pico-8 play session: mixed d-pad (fixed 12-tick cycle), after a click and taps of 🅾, ❎, 🅾+❎, 🅾 in the second before t = 0

[t = 1 s] mixed d-pad (1.2s cycle ×~1): → ← ↑ ↓ + 🅾/❎ taps, ~1s
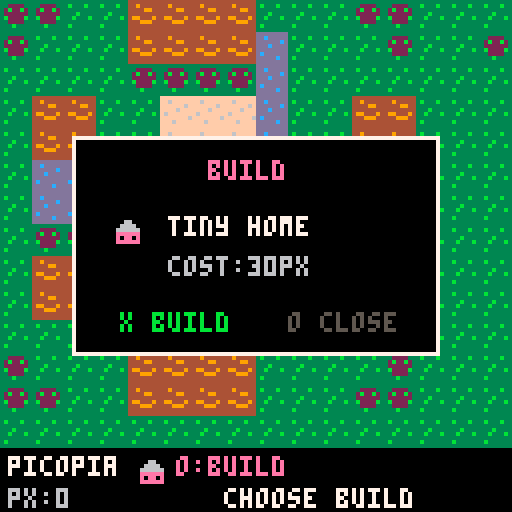
[t = 2 s] mixed d-pad (1.2s cycle ×~1): → ← ↑ ↓ + 🅾/❎ taps, ~2s
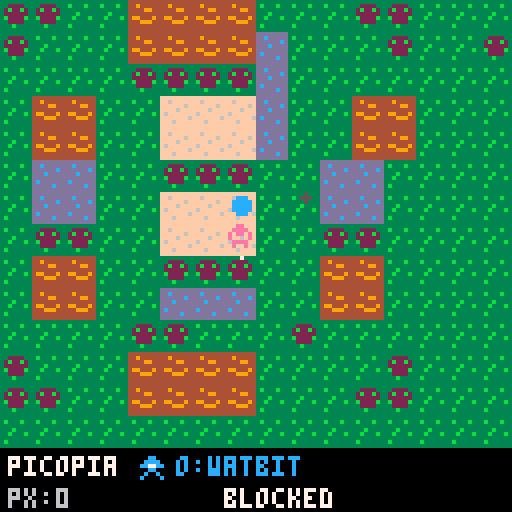
[t = 6 s] mixed d-pad (1.2s cycle ×~5): → ← ↑ ↓ + 🅾/❎ taps, ~6s
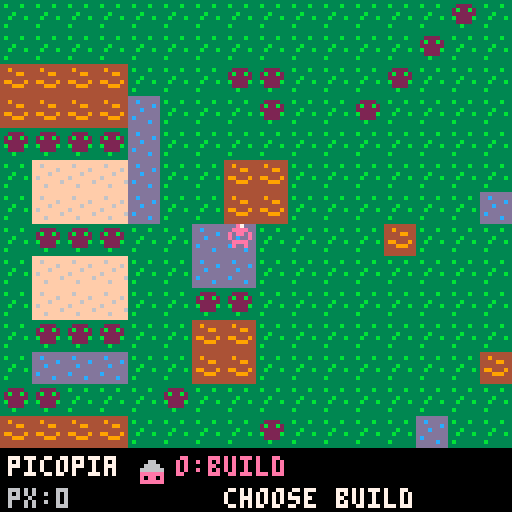
[t = 8 s] mixed d-pad (1.2s cycle ×~6): → ← ↑ ↓ + 🅾/❎ taps, ~8s
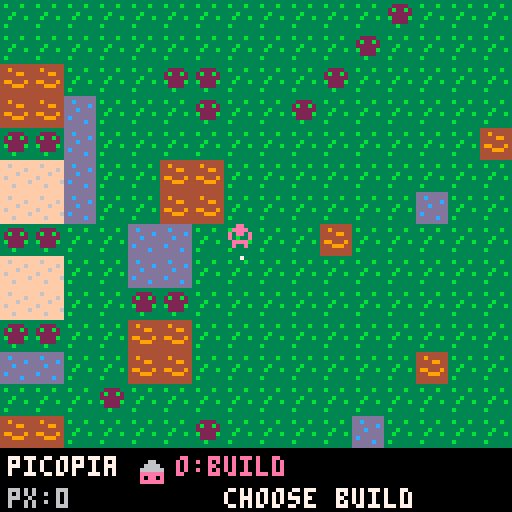

pico-8 cartridge
version 43
__lua__
t_grass=1
t_brush=2
t_dry=3
t_wet=4
t_flower=5
t_soil=6

grid={}
world_w=32
world_h=32

helpers={
 {name="chopbit",src=t_brush,dst=t_soil,c=10,p=1,used=false},
 {name="watbit",src=t_dry,dst=t_wet,c=12,p=1,used=false},
 {name="sproutbit",src=t_wet,dst=t_flower,c=11,p=2,used=false}
}

function _init()
 for y=1,world_h do
  grid[y]={}
  for x=1,world_w do
   grid[y][x]=mget(x-1,y-1)
  end
 end
 player={x=16,y=16,dx=0,dy=1,walk=0}
 active=1
 msg="restore picopia"
 msg_t=90
 fx={}
 complete=false
 pix=0
 house_cost=30
 house_built=false
 house={x=0,y=0}
 goal=1
 quest=true
 build_menu=false
 build_sel=1
 build_items={{name="tiny home",cost=30,spr=13}}
 help=true
 tw=0
end

function _update()
 tw+=1
 update_fx()
 if help then
  if btnp(4) or btnp(5) then help=false sfx(4) end
  return
 end
 if quest then
  if btnp(4) or btnp(5) then quest=false sfx(4) end
  return
 end
 if build_menu then
  update_build_menu()
  return
 end
 if btnp(4) then cycle_helper(1) end
 move_input()
 if btnp(5) then act() end
 check_done()
end

function move_input()
 local nx=player.x
 local ny=player.y
 local dx=0
 local dy=0
 if btnp(0) then dx=-1 end
 if btnp(1) then dx=1 end
 if btnp(2) then dy=-1 end
 if btnp(3) then dy=1 end
 if dx!=0 and dy!=0 then dy=0 end
 if dx!=0 or dy!=0 then
  nx+=dx
  ny+=dy
  player.dx=dx
  player.dy=dy
  if can_walk(nx,ny) then
   player.x=nx
   player.y=ny
   player.walk=6
  else
   say("blocked",20)
  end
 end
 if player.walk>0 then player.walk-=1 end
end

function can_walk(x,y)
 if x<1 or x>world_w or y<1 or y>world_h then return false end
 if house_built and x==house.x and y==house.y then return false end
 local t=grid[y][x]
 return t!=t_brush
end

function cycle_helper(d)
 local max=#helpers+1
 active+=d
 if active<1 then active=max end
 if active>max then active=1 end
 if active>#helpers then
  say("build",35)
  sfx(0)
  add_fx(player.x,player.y,14,"swap")
 else
  say(helpers[active].name,35)
  sfx(0)
  add_fx(player.x,player.y,helpers[active].c,"swap")
 end
end

function act()
 if active>#helpers then
  build_menu=true
  say("choose build",30)
  sfx(4)
  return
 end
 if use_helper() then return end
 nope()
end

function update_build_menu()
 if btnp(4) then
  build_menu=false
  return
 end
 if btnp(5) then
  if build_item(build_items[build_sel]) then build_menu=false end
 end
end

function use_helper()
 local tx=player.x+player.dx
 local ty=player.y+player.dy
 if tx<1 or tx>world_w or ty<1 or ty>world_h then return false end
 local h=helpers[active]
 local t=grid[ty][tx]
 if t==h.src then
  grid[ty][tx]=h.dst
  h.used=true
  pix+=h.p
  sfx(1)
  add_fx(tx,ty,h.c,h.name)
  say("+"..h.p.." px",25)
  return true
 end
 return false
end

function nope()
 say("nope",20)
 sfx(2)
 add_fx(player.x+player.dx,player.y+player.dy,5,"nope")
end

function build_item(item)
 if item.name=="tiny home" and house_built then
  say("already built",35)
  sfx(2)
  return false
 end
 local tx=player.x+player.dx
 local ty=player.y+player.dy
 if tx<1 or tx>world_w or ty<1 or ty>world_h then
  say("bad spot",35)
  sfx(2)
  return false
 end
 local t=grid[ty][tx]
 if pix<item.cost then
  say("need "..item.cost.." px",45)
  sfx(2)
  return false
 end
 if t==t_brush then
  say("clear first",45)
  sfx(2)
  return false
 end
 if item.name=="tiny home" then
  house_built=true
  house.x=tx
  house.y=ty
  pix-=item.cost
  goal=3
  quest=true
  sfx(3)
  add_fx(tx,ty,14,"house")
  say("all goals done!",160)
  return true
 end
 return false
end

function add_fx(x,y,c,kind)
 add(fx,{x=x*8-4,y=y*8-4,c=c,t=18,k=kind})
end

function update_fx()
 for i=#fx,1,-1 do
  local f=fx[i]
  f.t-=1
  f.y-=0.2
  if f.t<=0 then deli(fx,i) end
 end
 if msg_t>0 then msg_t-=1 end
end

function say(s,t)
 msg=s
 msg_t=t
end

function restored_count()
 local n=0
 for y=1,world_h do
  for x=1,world_w do
   if grid[y][x]==t_flower then n+=1 end
  end
 end
 return n
end

function used_count()
 local n=0
 for h in all(helpers) do
  if h.used then n+=1 end
 end
 return n
end

function check_done()
 if not complete and used_count()>=3 and restored_count()>=6 then
  complete=true
  goal=2
  quest=true
  active=#helpers+1
  say("goal done: use build",240)
  sfx(3)
  for i=1,24 do
   add_fx(rnd(16)+1,rnd(12)+2,7+flr(rnd(5)),"spark")
  end
 end
end

function _draw()
 cls(1)
 local cx=mid(0,player.x*8-64,world_w*8-128)
 local cy=mid(0,player.y*8-64,world_h*8-128)
 camera(cx,cy)
 draw_world()
 draw_sproutroot()
 draw_house()
 draw_player()
 draw_fx()
 camera()
 draw_hud()
 if build_menu then draw_build_menu() end
 if quest then draw_quest() end
 if help then draw_help() end
end

function draw_world()
 for y=1,world_h do
  for x=1,world_w do
   draw_tile(x,y,grid[y][x])
  end
 end
end

function draw_tile(x,y,t)
 spr(t,(x-1)*8,(y-1)*8)
end

function draw_player()
 local px=(player.x-1)*8
 local py=(player.y-1)*8
 local bob=0
 if player.walk>0 then bob=player.walk%2 end
 spr(7+player.walk%2,px,py-bob)
 local tx=px+4+player.dx*4
 local ty=py+4+player.dy*4
 pset(tx,ty,7)
end

function draw_sproutroot()
 spr(9,13*8,8)
end

function draw_house()
 if house_built then spr(13,(house.x-1)*8,(house.y-1)*8) end
end

function draw_fx()
 for f in all(fx) do
  local a=f.t/18
  circfill(f.x,f.y,1+a*2,f.c)
  if f.k=="watbit" then
   line(f.x,f.y-3,f.x,f.y+3,12)
  elseif f.k=="chopbit" then
   line(f.x-3,f.y+3,f.x+3,f.y-3,7)
  elseif f.k=="sproutbit" then
   pset(f.x,f.y-3,11)
   pset(f.x-2,f.y,11)
   pset(f.x+2,f.y,11)
  end
 end
end

function draw_hud()
 rectfill(0,112,127,127,0)
 print("picopia",2,114,7)
 if active>#helpers then
  spr(13,34,114)
  print("o:build",44,114,14)
 else
  local h=helpers[active]
  spr(9+active,34,114)
  print("o:"..h.name,44,114,h.c)
 end
 print("px:"..pix,2,122,6)
 if msg_t>0 then print(msg,56,122,7) end
end

function draw_build_menu()
 local item=build_items[build_sel]
 rectfill(18,34,109,88,0)
 rect(18,34,109,88,7)
 print("build",52,40,14)
 spr(item.spr,28,54)
 print(item.name,42,54,7)
 print("cost:"..item.cost.."px",42,64,6)
 print("x build",30,78,11)
 print("o close",72,78,5)
end

function draw_quest()
 rectfill(14,28,113,92,0)
 rect(14,28,113,92,7)
 print("quest",52,34,11)
 if goal==1 then
  print("restore garden",26,48,7)
  print("use 3 helpers",26,58,10)
  print("grow 6 flowers",26,68,11)
 elseif goal==2 then
  print("quest complete!",22,48,11)
  print("next: build home",22,60,14)
  print("select build tool",22,70,7)
 else
  print("all quests done!",22,48,14)
  print("free play unlocked",20,60,11)
  print("keep restoring",26,70,7)
 end
 print("press o/x",40,84,6)
end

function draw_help()
 rectfill(12,24,115,94,0)
 rect(12,24,115,94,7)
 print("picopia",48,30,11)
 print("arrows: move",28,44,7)
 print("o: tool",28,54,10)
 print("x: use tool",28,64,12)
 print("build tool:",24,76,11)
 print("o select, x menu",24,86,14)
end

function draw_complete()
 rectfill(16,42,111,84,0)
 rect(16,42,111,84,7)
 print("all goals done",30,50,14)
 print("keep restoring",28,62,7)
 print("free play",42,72,12)
 for i=0,7 do
  local x=20+i*12
  local y=45+sin((tw+i)/20)*4
  pset(x,y,7+i%8)
 end
end
__gfx__
00000000333333333333333344444444ddddddddbbbbbbbbffffffff000000000000000000033000000aa000000cc000000bb000000000000000000000000000
000000003b333b333322223344944444ddcdddddbbbebbbbff6fffff000ee000000ee0000033330000aaaa0000cccc0000bbbb00000660000000000000000000
000000003333333332b22b2344449944ddddddcdbbefebbbffffff6f00eeee0000eeee00000bb0000aa77aa00cc77cc00bb77bb0006666000000000000000000
00000000333b33333222222344444444dddcddddbbbeebbbffff6fff0e0ee0e00e0ee0e000bbbb0000077000000cc000000bb000066666600000000000000000
0000000033b333b33b2222b349944494ddddddddbbb7bbbbf6ffffff0e0000e00e0000e00b0bb0b000a77a0000c00c0000b00b000eeeeee00000000000000000
00000000333333333322223344499944dcddddddbbbbbbbbfffffff600eeee0000eeee000b0000b00a7007a00c0000c00b0000b00e0ee0e00000000000000000
000000003b333333333b333344444444dddddcddbb7bbb7bfff6ffff000ee00000e00e0000bbbb000000000000000000000000000eeeeee00000000000000000
00000000333333333333333344444444ddddddddbbbbbbbbffffffff000000000000000000000000000000000000000000000000000000000000000000000000
00000000000000000000000000000000000000000000000000000000000000000000000000000000000000000000000000000000000000000000000000000000
00000000000000000000000000000000000000000000000000000000000000000000000000000000000000000000000000000000000000000000000000000000
00000000000000000000000000000000000000000000000000000000000000000000000000000000000000000000000000000000000000000000000000000000
00000000000000000000000000000000000000000000000000000000000000000000000000000000000000000000000000000000000000000000000000000000
00000000000000000000000000000000000000000000000000000000000000000000000000000000000000000000000000000000000000000000000000000000
00000000000000000000000000000000000000000000000000000000000000000000000000000000000000000000000000000000000000000000000000000000
00000000000000000000000000000000000000000000000000000000000000000000000000000000000000000000000000000000000000000000000000000000
00000000000000000000000000000000000000000000000000000000000000000000000000000000000000000000000000000000000000000000000000000000
00000000000000000000000000000000000000000000000000000000000000000000000000000000000000000000000000000000000000000000000000000000
00000000000000000000000000000000000000000000000000000000000000000000000000000000000000000000000000000000000000000000000000000000
00000000000000000000000000000000000000000000000000000000000000000000000000000000000000000000000000000000000000000000000000000000
00000000000000000000000000000000000000000000000000000000000000000000000000000000000000000000000000000000000000000000000000000000
00000000000000000000000000000000000000000000000000000000000000000000000000000000000000000000000000000000000000000000000000000000
00000000000000000000000000000000000000000000000000000000000000000000000000000000000000000000000000000000000000000000000000000000
00000000000000000000000000000000000000000000000000000000000000000000000000000000000000000000000000000000000000000000000000000000
00000000000000000000000000000000000000000000000000000000000000000000000000000000000000000000000000000000000000000000000000000000
00000000000000000000000000000000000000000000000000000000000000000000000000000000000000000000000000000000000000000000000000000000
00000000000000000000000000000000000000000000000000000000000000000000000000000000000000000000000000000000000000000000000000000000
00000000000000000000000000000000000000000000000000000000000000000000000000000000000000000000000000000000000000000000000000000000
00000000000000000000000000000000000000000000000000000000000000000000000000000000000000000000000000000000000000000000000000000000
00000000000000000000000000000000000000000000000000000000000000000000000000000000000000000000000000000000000000000000000000000000
00000000000000000000000000000000000000000000000000000000000000000000000000000000000000000000000000000000000000000000000000000000
00000000000000000000000000000000000000000000000000000000000000000000000000000000000000000000000000000000000000000000000000000000
00000000000000000000000000000000000000000000000000000000000000000000000000000000000000000000000000000000000000000000000000000000
00000000000000000000000000000000000000000000000000000000000000000000000000000000000000000000000000000000000000000000000000000000
00000000000000000000000000000000000000000000000000000000000000000000000000000000000000000000000000000000000000000000000000000000
00000000000000000000000000000000000000000000000000000000000000000000000000000000000000000000000000000000000000000000000000000000
00000000000000000000000000000000000000000000000000000000000000000000000000000000000000000000000000000000000000000000000000000000
00000000000000000000000000000000000000000000000000000000000000000000000000000000000000000000000000000000000000000000000000000000
00000000000000000000000000000000000000000000000000000000000000000000000000000000000000000000000000000000000000000000000000000000
00000000000000000000000000000000000000000000000000000000000000000000000000000000000000000000000000000000000000000000000000000000
00000000000000000000000000000000000000000000000000000000000000000000000000000000000000000000000000000000000000000000000000000000
00000000000000000000000000000000000000000000000000000000000000000000000000000000000000000000000000000000000000000000000000000000
00000000000000000000000000000000000000000000000000000000000000000000000000000000000000000000000000000000000000000000000000000000
00000000000000000000000000000000000000000000000000000000000000000000000000000000000000000000000000000000000000000000000000000000
00000000000000000000000000000000000000000000000000000000000000000000000000000000000000000000000000000000000000000000000000000000
00000000000000000000000000000000000000000000000000000000000000000000000000000000000000000000000000000000000000000000000000000000
00000000000000000000000000000000000000000000000000000000000000000000000000000000000000000000000000000000000000000000000000000000
00000000000000000000000000000000000000000000000000000000000000000000000000000000000000000000000000000000000000000000000000000000
00000000000000000000000000000000000000000000000000000000000000000000000000000000000000000000000000000000000000000000000000000000
00000000000000000000000000000000000000000000000000000000000000000000000000000000000000000000000000000000000000000000000000000000
00000000000000000000000000000000000000000000000000000000000000000000000000000000000000000000000000000000000000000000000000000000
00000000000000000000000000000000000000000000000000000000000000000000000000000000000000000000000000000000000000000000000000000000
00000000000000000000000000000000000000000000000000000000000000000000000000000000000000000000000000000000000000000000000000000000
00000000000000000000000000000000000000000000000000000000000000000000000000000000000000000000000000000000000000000000000000000000
00000000000000000000000000000000000000000000000000000000000000000000000000000000000000000000000000000000000000000000000000000000
00000000000000000000000000000000000000000000000000000000000000000000000000000000000000000000000000000000000000000000000000000000
00000000000000000000000000000000000000000000000000000000000000000000000000000000000000000000000000000000000000000000000000000000
00000000000000000000000000000000000000000000000000000000000000000000000000000000000000000000000000000000000000000000000000000000
00000000000000000000000000000000000000000000000000000000000000000000000000000000000000000000000000000000000000000000000000000000
00000000000000000000000000000000000000000000000000000000000000000000000000000000000000000000000000000000000000000000000000000000
00000000000000000000000000000000000000000000000000000000000000000000000000000000000000000000000000000000000000000000000000000000
00000000000000000000000000000000000000000000000000000000000000000000000000000000000000000000000000000000000000000000000000000000
00000000000000000000000000000000000000000000000000000000000000000000000000000000000000000000000000000000000000000000000000000000
00000000000000000000000000000000000000000000000000000000000000000000000000000000000000000000000000000000000000000000000000000000
00000000000000000000000000000000000000000000000000000000000000000000000000000000000000000000000000000000000000000000000000000000
00000000000000000000000000000000000000000000000000000000000000000000000000000000000000000000000000000000000000000000000000000000
00000000000000000000000000000000000000000000000000000000000000000000000000000000000000000000000000000000000000000000000000000000
00000000000000000000000000000000000000000000000000000000000000000000000000000000000000000000000000000000000000000000000000000000
00000000000000000000000000000000000000000000000000000000000000000000000000000000000000000000000000000000000000000000000000000000
00000000000000000000000000000000000000000000000000000000000000000000000000000000000000000000000000000000000000000000000000000000
00000000000000000000000000000000000000000000000000000000000000000000000000000000000000000000000000000000000000000000000000000000
00000000000000000000000000000000000000000000000000000000000000000000000000000000000000000000000000000000000000000000000000000000
00000000000000000000000000000000000000000000000000000000000000000000000000000000000000000000000000000000000000000000000000000000
00000000000000000000000000000000000000000000000000000000000000000000000000000000000000000000000000000000000000000000000000000000
00000000000000000000000000000000000000000000000000000000000000000000000000000000000000000000000000000000000000000000000000000000
00000000000000000000000000000000000000000000000000000000000000000000000000000000000000000000000000000000000000000000000000000000
00000000000000000000000000000000000000000000000000000000000000000000000000000000000000000000000000000000000000000000000000000000
00000000000000000000000000000000000000000000000000000000000000000000000000000000000000000000000000000000000000000000000000000000
00000000000000000000000000000000000000000000000000000000000000000000000000000000000000000000000000000000000000000000000000000000
00000000000000000000000000000000000000000000000000000000000000000000000000000000000000000000000000000000000000000000000000000000
00000000000000000000000000000000000000000000000000000000000000000000000000000000000000000000000000000000000000000000000000000000
00000000000000000000000000000000000000000000000000000000000000000000000000000000000000000000000000000000000000000000000000000000
00000000000000000000000000000000000000000000000000000000000000000000000000000000000000000000000000000000000000000000000000000000
00000000000000000000000000000000000000000000000000000000000000000000000000000000000000000000000000000000000000000000000000000000
00000000000000000000000000000000000000000000000000000000000000000000000000000000000000000000000000000000000000000000000000000000
00000000000000000000000000000000000000000000000000000000000000000000000000000000000000000000000000000000000000000000000000000000
00000000000000000000000000000000000000000000000000000000000000000000000000000000000000000000000000000000000000000000000000000000
00000000000000000000000000000000000000000000000000000000000000000000000000000000000000000000000000000000000000000000000000000000
00000000000000000000000000000000000000000000000000000000000000000000000000000000000000000000000000000000000000000000000000000000
00000000000000000000000000000000000000000000000000000000000000000000000000000000000000000000000000000000000000000000000000000000
00000000000000000000000000000000000000000000000000000000000000000000000000000000000000000000000000000000000000000000000000000000
00000000000000000000000000000000000000000000000000000000000000000000000000000000000000000000000000000000000000000000000000000000
00000000000000000000000000000000000000000000000000000000000000000000000000000000000000000000000000000000000000000000000000000000
00000000000000000000000000000000000000000000000000000000000000000000000000000000000000000000000000000000000000000000000000000000
00000000000000000000000000000000000000000000000000000000000000000000000000000000000000000000000000000000000000000000000000000000
00000000000000000000000000000000000000000000000000000000000000000000000000000000000000000000000000000000000000000000000000000000
00000000000000000000000000000000000000000000000000000000000000000000000000000000000000000000000000000000000000000000000000000000
00000000000000000000000000000000000000000000000000000000000000000000000000000000000000000000000000000000000000000000000000000000
00000000000000000000000000000000000000000000000000000000000000000000000000000000000000000000000000000000000000000000000000000000
00000000000000000000000000000000000000000000000000000000000000000000000000000000000000000000000000000000000000000000000000000000
00000000000000000000000000000000000000000000000000000000000000000000000000000000000000000000000000000000000000000000000000000000
00000000000000000000000000000000000000000000000000000000000000000000000000000000000000000000000000000000000000000000000000000000
00000000000000000000000000000000000000000000000000000000000000000000000000000000000000000000000000000000000000000000000000000000
00000000000000000000000000000000000000000000000000000000000000000000000000000000000000000000000000000000000000000000000000000000
00000000000000000000000000000000000000000000000000000000000000000000000000000000000000000000000000000000000000000000000000000000
00000000000000000000000000000000000000000000000000000000000000000000000000000000000000000000000000000000000000000000000000000000
00000000000000000000000000000000000000000000000000000000000000000000000000000000000000000000000000000000000000000000000000000000
00000000000000000000000000000000000000000000000000000000000000000000000000000000000000000000000000000000000000000000000000000000
00000000000000000000000000000000000000000000000000000000000000000000000000000000000000000000000000000000000000000000000000000000
00000000000000000000000000000000000000000000000000000000000000000000000000000000000000000000000000000000000000000000000000000000
00000000000000000000000000000000000000000000000000000000000000000000000000000000000000000000000000000000000000000000000000000000
00000000000000000000000000000000000000000000000000000000000000000000000000000000000000000000000000000000000000000000000000000000
00000000000000000000000000000000000000000000000000000000000000000000000000000000000000000000000000000000000000000000000000000000
00000000000000000000000000000000000000000000000000000000000000000000000000000000000000000000000000000000000000000000000000000000
00000000000000000000000000000000000000000000000000000000000000000000000000000000000000000000000000000000000000000000000000000000
00000000000000000000000000000000000000000000000000000000000000000000000000000000000000000000000000000000000000000000000000000000
00000000000000000000000000000000000000000000000000000000000000000000000000000000000000000000000000000000000000000000000000000000
00000000000000000000000000000000000000000000000000000000000000000000000000000000000000000000000000000000000000000000000000000000
00000000000000000000000000000000000000000000000000000000000000000000000000000000000000000000000000000000000000000000000000000000
00000000000000000000000000000000000000000000000000000000000000000000000000000000000000000000000000000000000000000000000000000000
00000000000000000000000000000000000000000000000000000000000000000000000000000000000000000000000000000000000000000000000000000000
00000000000000000000000000000000000000000000000000000000000000000000000000000000000000000000000000000000000000000000000000000000
00000000000000000000000000000000000000000000000000000000000000000000000000000000000000000000000000000000000000000000000000000000
00000000000000000000000000000000000000000000000000000000000000000000000000000000000000000000000000000000000000000000000000000000
00000000000000000000000000000000000000000000000000000000000000000000000000000000000000000000000000000000000000000000000000000000
00000000000000000000000000000000000000000000000000000000000000000000000000000000000000000000000000000000000000000000000000000000
00000000000000000000000000000000000000000000000000000000000000000000000000000000000000000000000000000000000000000000000000000000
00000000000000000000000000000000000000000000000000000000000000000000000000000000000000000000000000000000000000000000000000000000
00000000000000000000000000000000000000000000000000000000000000000000000000000000000000000000000000000000000000000000000000000000
__map__
0201010101010101010101010101010101020101010101010101010101030101000000000000000000000000000000000000000000000000000000000000000000000000000000000000000000000000000000000000000000000000000000000000000000000000000000000000000000000000000000000000000000000000
0101010101040101030101010101010102010101010101010101010101010101000000000000000000000000000000000000000000000000000000000000000000000000000000000000000000000000000000000000000000000000000000000000000000000000000000000000000000000000000000000000000000000000
0101010101010101010104010101010203010101010101010101010101010101000000000000000000000000000000000000000000000000000000000000000000000000000000000000000000000000000000000000000000000000000000000000000000000000000000000000000000000000000000000000000000000000
0101010101010101010101010101020401010101010101010301010101010102000000000000000000000000000000000000000000000000000000000000000000000000000000000000000000000000000000000000000000000000000000000000000000000000000000000000000000000000000000000000000000000000
0101010301010101010101010102010101010101040101010101010101010201000000000000000000000000000000000000000000000000000000000000000000000000000000000000000000000000000000000000000000000000000000000000000000000000000000000000000000000000000000000000000000000000
0101010101010101010101030201010101010101010101010104010101020101000000000000000000000000000000000000000000000000000000000000000000000000000000000000000000000000000000000000000000000000000000000000000000000000000000000000000000000000000000000000000000000000
0101010101010101010101020101010101010103010101010101010102010401000000000000000000000000000000000000000000000000000000000000000000000000000000000000000000000000000000000000000000000000000000000000000000000000000000000000000000000000000000000000000000000000
0101010101010101010102010101010101010101010101010101010201010101000000000000000000000000000000000000000000000000000000000000000000000000000000000000000000000000000000000000000000000000000000000000000000000000000000000000000000000000000000000000000000000000
0101010401010301010101010101010101010101010101010101020101010101000000000000000000000000000000000000000000000000000000000000000000000000000000000000000000000000000000000000000000000000000000000000000000000000000000000000000000000000000000000000000000000000
0101010101010101010202010103030303010101020201010102010101010101000000000000000000000000000000000000000000000000000000000000000000000000000000000000000000000000000000000000000000000000000000000000000000000000000000000000000000000000000000000000000000000000
0101010101010102010201010103030303040101010201010201010101010101000000000000000000000000000000000000000000000000000000000000000000000000000000000000000000000000000000000000000000000000000000000000000000000000000000000000000000000000000000000000000000000000
0103010101010201010101010102020202040101010101010101010101010301000000000000000000000000000000000000000000000000000000000000000000000000000000000000000000000000000000000000000000000000000000000000000000000000000000000000000000000000000000000000000000000000
0101010101020101010103030101060606040101030301010101010101010101000000000000000000000000000000000000000000000000000000000000000000000000000000000000000000000000000000000000000000000000000000000000000000000000000000000000000000000000000000000000000000000000
0101010102010101010103030101060606040101030301010101010104010101000000000000000000000000000000000000000000000000000000000000000000000000000000000000000000000000000000000000000000000000000000000000000000000000000000000000000000000000000000000000000000000000
0101010201010101010104040101020202010104040101010103010101010101000000000000000000000000000000000000000000000000000000000000000000000000000000000000000000000000000000000000000000000000000000000000000000000000000000000000000000000000000000000000000000000000
0104020103010101010104040101060606010104040101010101010101010101000000000000000000000000000000000000000000000000000000000000000000000000000000000000000000000000000000000000000000000000000000000000000000000000000000000000000000000000000000000000000000000000
0102010101010401010102020101060606010102020101010101010101010101000000000000000000000000000000000000000000000000000000000000000000000000000000000000000000000000000000000000000000000000000000000000000000000000000000000000000000000000000000000000000000000000
0201010101010101010103030101020202010103030101010101010101010101000000000000000000000000000000000000000000000000000000000000000000000000000000000000000000000000000000000000000000000000000000000000000000000000000000000000000000000000000000000000000000000000
0101010101010101010103030101040404010103030101010101010103010101000000000000000000000000000000000000000000000000000000000000000000000000000000000000000000000000000000000000000000000000000000000000000000000000000000000000000000000000000000000000000000000000
0101010101010103010101010102020101010201010101010101010101010101000000000000000000000000000000000000000000000000000000000000000000000000000000000000000000000000000000000000000000000000000000000000000000000000000000000000000000000000000000000000000000000000
0101010101010101010201010103030303010101010201010101040101010102000000000000000000000000000000000000000000000000000000000000000000000000000000000000000000000000000000000000000000000000000000000000000000000000000000000000000000000000000000000000000000000000
0101010101010101010202010103030303010101020201010101010101010204000000000000000000000000000000000000000000000000000000000000000000000000000000000000000000000000000000000000000000000000000000000000000000000000000000000000000000000000000000000000000000000000
0101030101010101010101010101010101010101010101010101010101020103000000000000000000000000000000000000000000000000000000000000000000000000000000000000000000000000000000000000000000000000000000000000000000000000000000000000000000000000000000000000000000000000
0101010104010101010101010101010101010101010101010101010102010101000000000000000000000000000000000000000000000000000000000000000000000000000000000000000000000000000000000000000000000000000000000000000000000000000000000000000000000000000000000000000000000000
0101010101010101010402010101010101010301010101010101010201010101000000000000000000000000000000000000000000000000000000000000000000000000000000000000000000000000000000000000000000000000000000000000000000000000000000000000000000000000000000000000000000000000
0101010101010101010201010101040101010101010101010101020101010101000000000000000000000000000000000000000000000000000000000000000000000000000000000000000000000000000000000000000000000000000000000000000000000000000000000000000000000000000000000000000000000000
0101010101030101020101010101010101010104010101010102010101010101000000000000000000000000000000000000000000000000000000000000000000000000000000000000000000000000000000000000000000000000000000000000000000000000000000000000000000000000000000000000000000000000
0101010101010102010101010103010101010101010101010201010101010101000000000000000000000000000000000000000000000000000000000000000000000000000000000000000000000000000000000000000000000000000000000000000000000000000000000000000000000000000000000000000000000000
0101010101010201010101010101010101010101010301020101010101040101000000000000000000000000000000000000000000000000000000000000000000000000000000000000000000000000000000000000000000000000000000000000000000000000000000000000000000000000000000000000000000000000
0301010101020101010101010101010101010101010102010101010101030101000000000000000000000000000000000000000000000000000000000000000000000000000000000000000000000000000000000000000000000000000000000000000000000000000000000000000000000000000000000000000000000000
0101040102010101030101010101010101010101010201010101010101010101000000000000000000000000000000000000000000000000000000000000000000000000000000000000000000000000000000000000000000000000000000000000000000000000000000000000000000000000000000000000000000000000
0101010201010104010101010101010103010101020101010101010101010101000000000000000000000000000000000000000000000000000000000000000000000000000000000000000000000000000000000000000000000000000000000000000000000000000000000000000000000000000000000000000000000000
0000000000000000000000000000000000000000000000000000000000000000000000000000000000000000000000000000000000000000000000000000000000000000000000000000000000000000000000000000000000000000000000000000000000000000000000000000000000000000000000000000000000000000
0000000000000000000000000000000000000000000000000000000000000000000000000000000000000000000000000000000000000000000000000000000000000000000000000000000000000000000000000000000000000000000000000000000000000000000000000000000000000000000000000000000000000000
0000000000000000000000000000000000000000000000000000000000000000000000000000000000000000000000000000000000000000000000000000000000000000000000000000000000000000000000000000000000000000000000000000000000000000000000000000000000000000000000000000000000000000
0000000000000000000000000000000000000000000000000000000000000000000000000000000000000000000000000000000000000000000000000000000000000000000000000000000000000000000000000000000000000000000000000000000000000000000000000000000000000000000000000000000000000000
0000000000000000000000000000000000000000000000000000000000000000000000000000000000000000000000000000000000000000000000000000000000000000000000000000000000000000000000000000000000000000000000000000000000000000000000000000000000000000000000000000000000000000
0000000000000000000000000000000000000000000000000000000000000000000000000000000000000000000000000000000000000000000000000000000000000000000000000000000000000000000000000000000000000000000000000000000000000000000000000000000000000000000000000000000000000000
0000000000000000000000000000000000000000000000000000000000000000000000000000000000000000000000000000000000000000000000000000000000000000000000000000000000000000000000000000000000000000000000000000000000000000000000000000000000000000000000000000000000000000
0000000000000000000000000000000000000000000000000000000000000000000000000000000000000000000000000000000000000000000000000000000000000000000000000000000000000000000000000000000000000000000000000000000000000000000000000000000000000000000000000000000000000000
0000000000000000000000000000000000000000000000000000000000000000000000000000000000000000000000000000000000000000000000000000000000000000000000000000000000000000000000000000000000000000000000000000000000000000000000000000000000000000000000000000000000000000
0000000000000000000000000000000000000000000000000000000000000000000000000000000000000000000000000000000000000000000000000000000000000000000000000000000000000000000000000000000000000000000000000000000000000000000000000000000000000000000000000000000000000000
0000000000000000000000000000000000000000000000000000000000000000000000000000000000000000000000000000000000000000000000000000000000000000000000000000000000000000000000000000000000000000000000000000000000000000000000000000000000000000000000000000000000000000
0000000000000000000000000000000000000000000000000000000000000000000000000000000000000000000000000000000000000000000000000000000000000000000000000000000000000000000000000000000000000000000000000000000000000000000000000000000000000000000000000000000000000000
0000000000000000000000000000000000000000000000000000000000000000000000000000000000000000000000000000000000000000000000000000000000000000000000000000000000000000000000000000000000000000000000000000000000000000000000000000000000000000000000000000000000000000
0000000000000000000000000000000000000000000000000000000000000000000000000000000000000000000000000000000000000000000000000000000000000000000000000000000000000000000000000000000000000000000000000000000000000000000000000000000000000000000000000000000000000000
0000000000000000000000000000000000000000000000000000000000000000000000000000000000000000000000000000000000000000000000000000000000000000000000000000000000000000000000000000000000000000000000000000000000000000000000000000000000000000000000000000000000000000
0000000000000000000000000000000000000000000000000000000000000000000000000000000000000000000000000000000000000000000000000000000000000000000000000000000000000000000000000000000000000000000000000000000000000000000000000000000000000000000000000000000000000000
0000000000000000000000000000000000000000000000000000000000000000000000000000000000000000000000000000000000000000000000000000000000000000000000000000000000000000000000000000000000000000000000000000000000000000000000000000000000000000000000000000000000000000
0000000000000000000000000000000000000000000000000000000000000000000000000000000000000000000000000000000000000000000000000000000000000000000000000000000000000000000000000000000000000000000000000000000000000000000000000000000000000000000000000000000000000000
0000000000000000000000000000000000000000000000000000000000000000000000000000000000000000000000000000000000000000000000000000000000000000000000000000000000000000000000000000000000000000000000000000000000000000000000000000000000000000000000000000000000000000
0000000000000000000000000000000000000000000000000000000000000000000000000000000000000000000000000000000000000000000000000000000000000000000000000000000000000000000000000000000000000000000000000000000000000000000000000000000000000000000000000000000000000000
0000000000000000000000000000000000000000000000000000000000000000000000000000000000000000000000000000000000000000000000000000000000000000000000000000000000000000000000000000000000000000000000000000000000000000000000000000000000000000000000000000000000000000
0000000000000000000000000000000000000000000000000000000000000000000000000000000000000000000000000000000000000000000000000000000000000000000000000000000000000000000000000000000000000000000000000000000000000000000000000000000000000000000000000000000000000000
0000000000000000000000000000000000000000000000000000000000000000000000000000000000000000000000000000000000000000000000000000000000000000000000000000000000000000000000000000000000000000000000000000000000000000000000000000000000000000000000000000000000000000
0000000000000000000000000000000000000000000000000000000000000000000000000000000000000000000000000000000000000000000000000000000000000000000000000000000000000000000000000000000000000000000000000000000000000000000000000000000000000000000000000000000000000000
0000000000000000000000000000000000000000000000000000000000000000000000000000000000000000000000000000000000000000000000000000000000000000000000000000000000000000000000000000000000000000000000000000000000000000000000000000000000000000000000000000000000000000
0000000000000000000000000000000000000000000000000000000000000000000000000000000000000000000000000000000000000000000000000000000000000000000000000000000000000000000000000000000000000000000000000000000000000000000000000000000000000000000000000000000000000000
0000000000000000000000000000000000000000000000000000000000000000000000000000000000000000000000000000000000000000000000000000000000000000000000000000000000000000000000000000000000000000000000000000000000000000000000000000000000000000000000000000000000000000
0000000000000000000000000000000000000000000000000000000000000000000000000000000000000000000000000000000000000000000000000000000000000000000000000000000000000000000000000000000000000000000000000000000000000000000000000000000000000000000000000000000000000000
0000000000000000000000000000000000000000000000000000000000000000000000000000000000000000000000000000000000000000000000000000000000000000000000000000000000000000000000000000000000000000000000000000000000000000000000000000000000000000000000000000000000000000
0000000000000000000000000000000000000000000000000000000000000000000000000000000000000000000000000000000000000000000000000000000000000000000000000000000000000000000000000000000000000000000000000000000000000000000000000000000000000000000000000000000000000000
0000000000000000000000000000000000000000000000000000000000000000000000000000000000000000000000000000000000000000000000000000000000000000000000000000000000000000000000000000000000000000000000000000000000000000000000000000000000000000000000000000000000000000
0000000000000000000000000000000000000000000000000000000000000000000000000000000000000000000000000000000000000000000000000000000000000000000000000000000000000000000000000000000000000000000000000000000000000000000000000000000000000000000000000000000000000000
